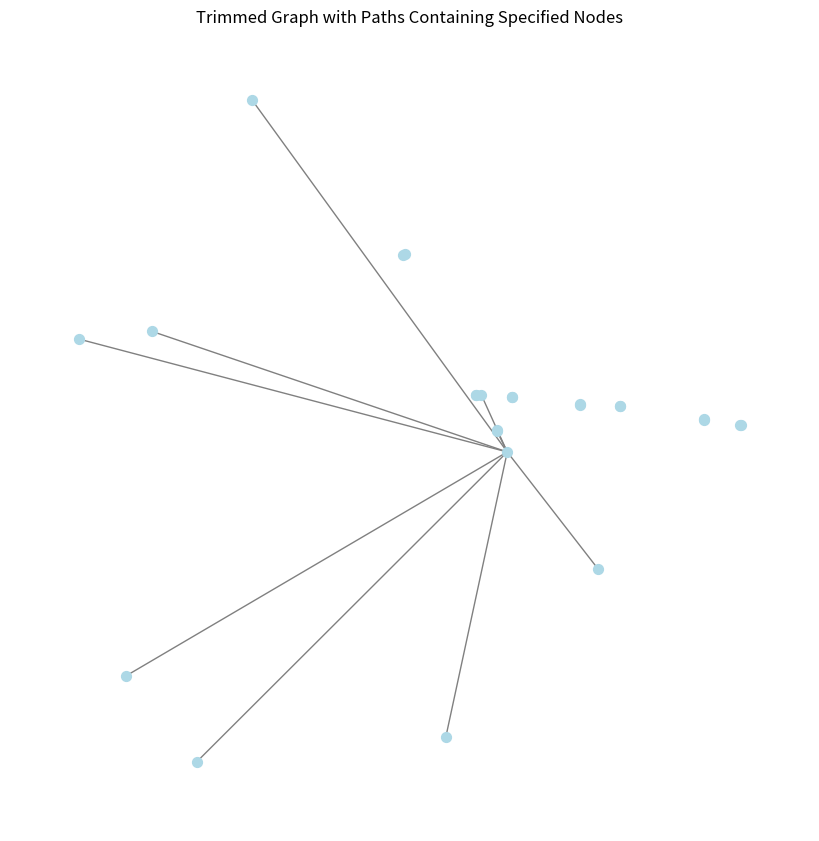

Generate this figure with matplotlib:
import matplotlib.pyplot as plt
import networkx as nx

# Original edges
edges = [
    ((50.877827, 3.690515), (50.87784309922046, 3.6905048400168705), 1),
    ((50.87784309922046, 3.6905048400168705), (50.87329717351446, 3.692777772476414), 1),
    ((50.88498298943323, 3.693711150797316), (50.88497392397139, 3.6937435474614166), 1),
    ((50.88497392397139, 3.6937435474614166), (50.88528937734923, 3.6872850691320114), 1),
    ((50.88528937734923, 3.6872850691320114), (50.87329717351446, 3.692777772476414), 1),
    ((50.88541834624587, 3.686130099317326), (50.88539147072903, 3.6861083783904833), 1),
    ((50.88539147072903, 3.6861083783904833), (50.88528937734923, 3.6872850691320114), 1),
    ((50.88332, 3.708224), (50.88340616585186, 3.7082183264539927), 1),
    ((50.88340616585186, 3.7082183264539927), (50.88528937734923, 3.6872850691320114), 1),
    ((50.88303533138356, 3.716709589855025), (50.88305495130109, 3.7167397112794633), 1),
    ((50.88305495130109, 3.7167397112794633), (50.88528937734923, 3.6872850691320114), 1),
    ((50.84865217525669, 3.71206251112564), (50.87329717351446, 3.692777772476414), 1),
    ((50.880013, 3.734605), (50.880248698996525, 3.7346089761780568), 1),
    ((50.880248698996525, 3.7346089761780568), (50.88528937734923, 3.6872850691320114), 1),
    ((50.9148702570547, 3.6705370384779), (50.915025540210834, 3.670916053595759), 1),
    ((50.915025540210834, 3.670916053595759), (50.88528937734923, 3.6872850691320114), 1),
    ((50.87907571883665, 3.742391593839773), (50.87905348466323, 3.7424694041417084), 1),
    ((50.87905348466323, 3.7424694041417084), (50.88528937734923, 3.6872850691320114), 1),
    ((50.81312026, 3.679699711), (50.87329717351446, 3.692777772476414), -1),
    ((50.9296307282077, 3.6542880951664), (50.92940948118609, 3.6540433756779502), 1),
    ((50.92940948118609, 3.6540433756779502), (50.88528937734923, 3.6872850691320114), 1),
    ((50.86176331477927, 3.765947100079222), (50.86176372226056, 3.7659473554521643), 1),
    ((50.86176372226056, 3.7659473554521643), (50.88528937734923, 3.6872850691320114), 1),
    ((50.844951, 3.763472), (50.84497792846998, 3.7634825505635745), 1),
    ((50.84497792846998, 3.7634825505635745), (50.860689082165486, 3.7665179183595274), 1),
    ((50.860689082165486, 3.7665179183595274), (50.88528937734923, 3.6872850691320114), 1),
    ((50.8634364057813, 3.771243959792352), (50.860689082165486, 3.7665179183595274), 1),
    ((50.860689082165486, 3.7665179183595274), (50.88528937734923, 3.6872850691320114), 1),
    ((50.898797, 3.617027), (50.87329717351446, 3.692777772476414), -1),
    ((50.83376576214968, 3.76898864658583), (50.88528937734923, 3.6872850691320114), 1),
    ((50.94754787056984, 3.638493838397924), (50.87329717351446, 3.692777772476414), 1),
    ((50.80790167884659, 3.626698144970669), (50.87329717351446, 3.692777772476414), -1),
    ((50.8260145913424, 3.61160845853722), (50.87329717351446, 3.692777772476414), -1),
    ((50.89711467, 3.601662218), (50.87329717351446, 3.692777772476414), -1)
]

# Nodes to keep
nodes_to_keep = {
    (50.877827, 3.690515),
    (50.88498298943323, 3.693711150797316),
    (50.88541834624587, 3.686130099317326),
    (50.88332, 3.708224),
    (50.88303533138356, 3.716709589855025),
    (50.84865217525669, 3.71206251112564),
    (50.880013, 3.734605),
    (50.9148702570547, 3.6705370384779),
    (50.87907571883665, 3.742391593839773),
    (50.87329717351446, 3.692777772476414),
}

# Build graph
G = nx.Graph()
for src, dst, _ in edges:
    if src in nodes_to_keep or dst in nodes_to_keep:
        G.add_edge(src, dst)

# Trim graph to only connected paths containing nodes_to_keep
sub_nodes = set()
for node in nodes_to_keep:
    if node in G:
        for n in nx.node_connected_component(G, node):
            sub_nodes.add(n)
G_trimmed = G.subgraph(sub_nodes)

# Plot trimmed graph
plt.figure(figsize=(8, 8))
pos = {node: (node[1], node[0]) for node in G_trimmed.nodes()}  # lon, lat
nx.draw(G_trimmed, pos, with_labels=False, node_size=50, node_color="lightblue", edge_color="gray")
plt.xlabel("Longitude")
plt.ylabel("Latitude")
plt.title("Trimmed Graph with Paths Containing Specified Nodes")
plt.savefig("trimmed_graph.png")
